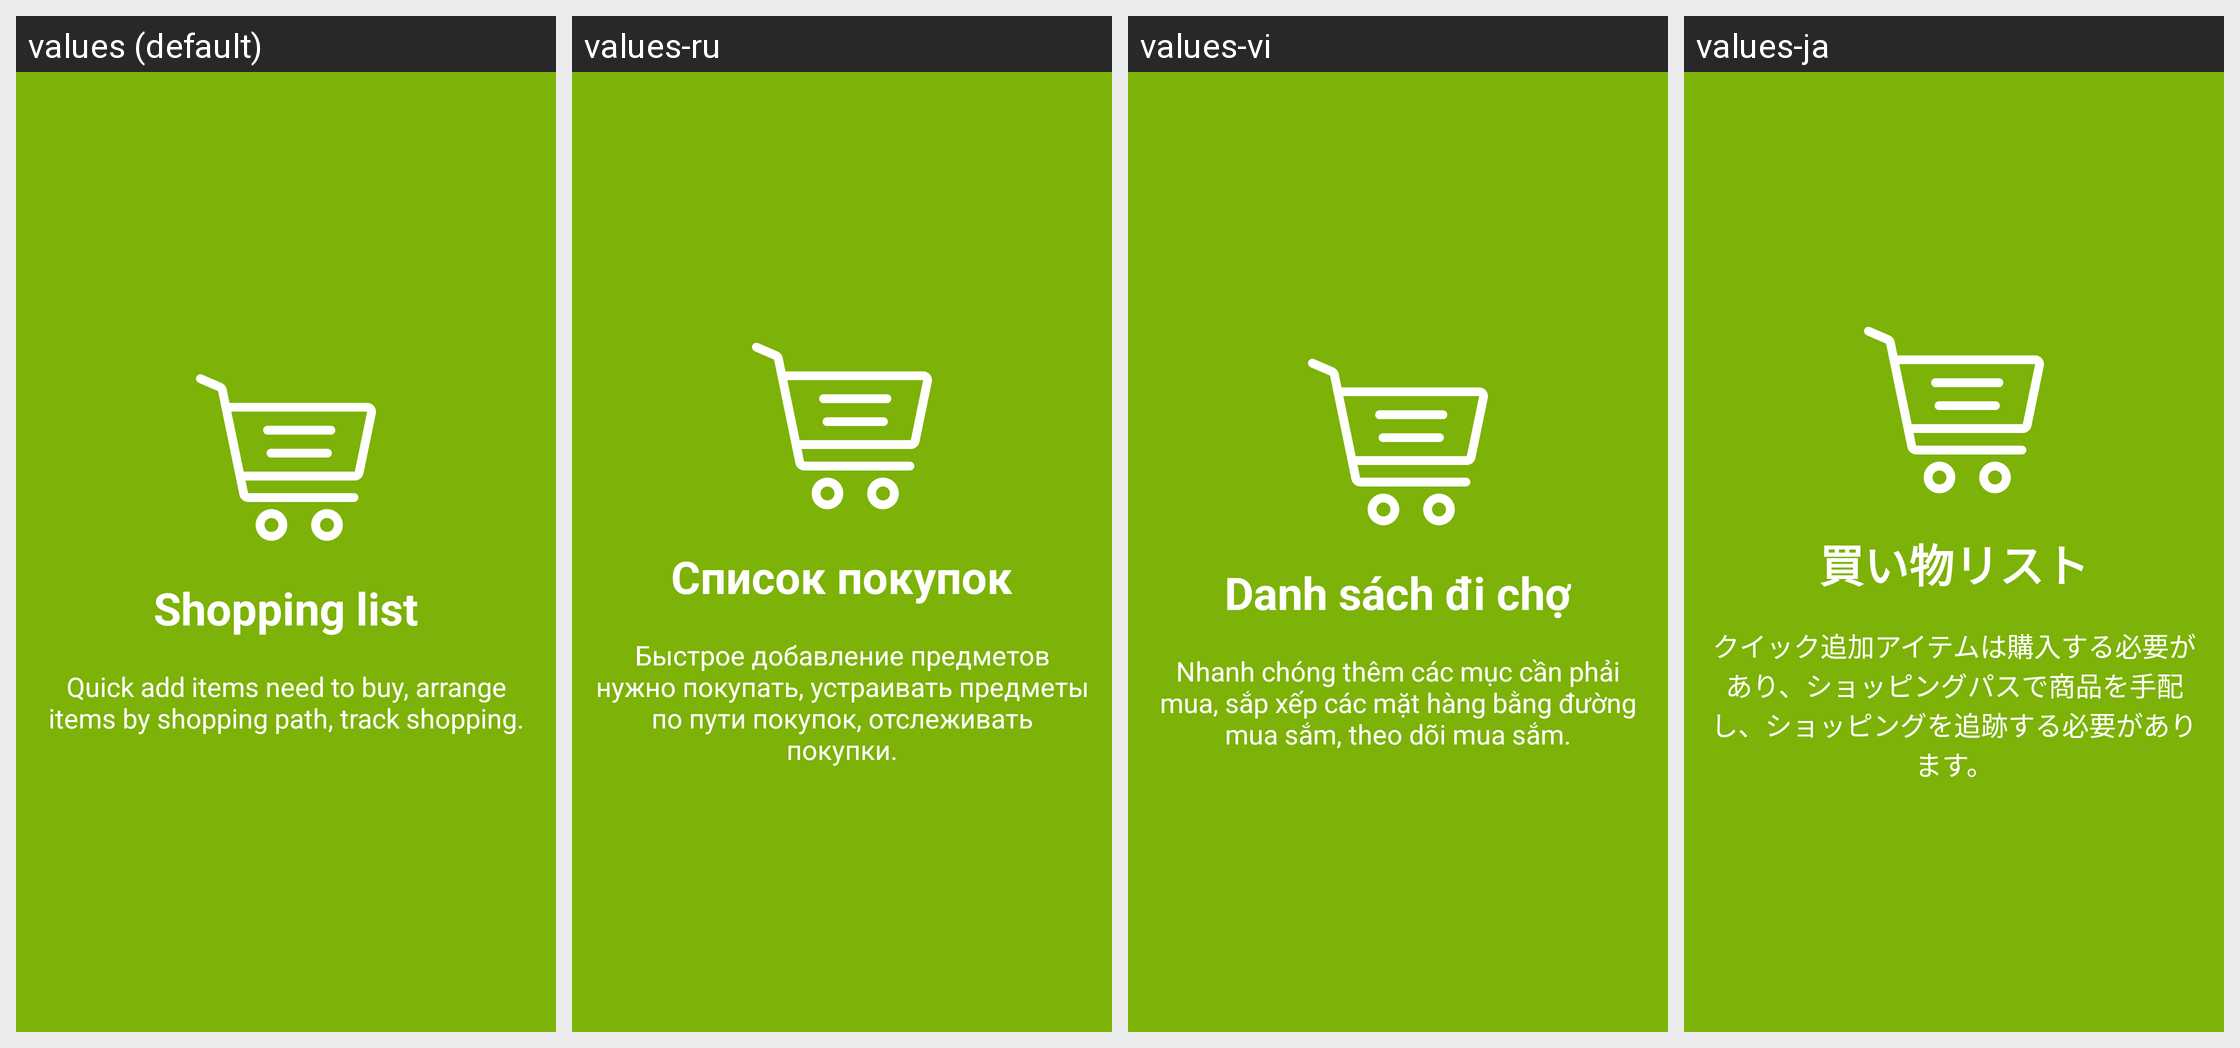

Here is an Android app screen in its default locale and in the app's own translations. Write out the translated-string differences for the strings that appear on this screen.
Android screen res/layout/welcome_slide2.xml rendered under 4 locales, left to right: values (default), values-ru, values-vi, values-ja. Device: Nexus 5 (rendered at 1080×1920; each locale shown at half size, 540×960, under a caption strip naming it); theme AppTheme.
Other locales in the repository, not shown: values-de, values-es, values-fr, values-ko, values-pt.
Strings drawn on this screen, with the default value and each locale's value (text and hints the layout hard-codes, and strings that could not be matched under every locale, appear in the picture but are not listed):

slide_2_title
  values: Shopping list
  values-ru: Список покупок
  values-vi: Danh sách đi chợ
  values-ja: 買い物リスト

slide_2_desc
  values: Quick add items need to buy, arrange items by shopping path, track shopping.
  values-ru: Быстрое добавление предметов нужно покупать, устраивать предметы по пути покупок, отслеживать покупки.
  values-vi: Nhanh chóng thêm các mục cần phải mua, sắp xếp các mặt hàng bằng đường mua sắm, theo dõi mua sắm.
  values-ja: クイック追加アイテムは購入する必要があり、ショッピングパスで商品を手配し、ショッピングを追跡する必要があります。
